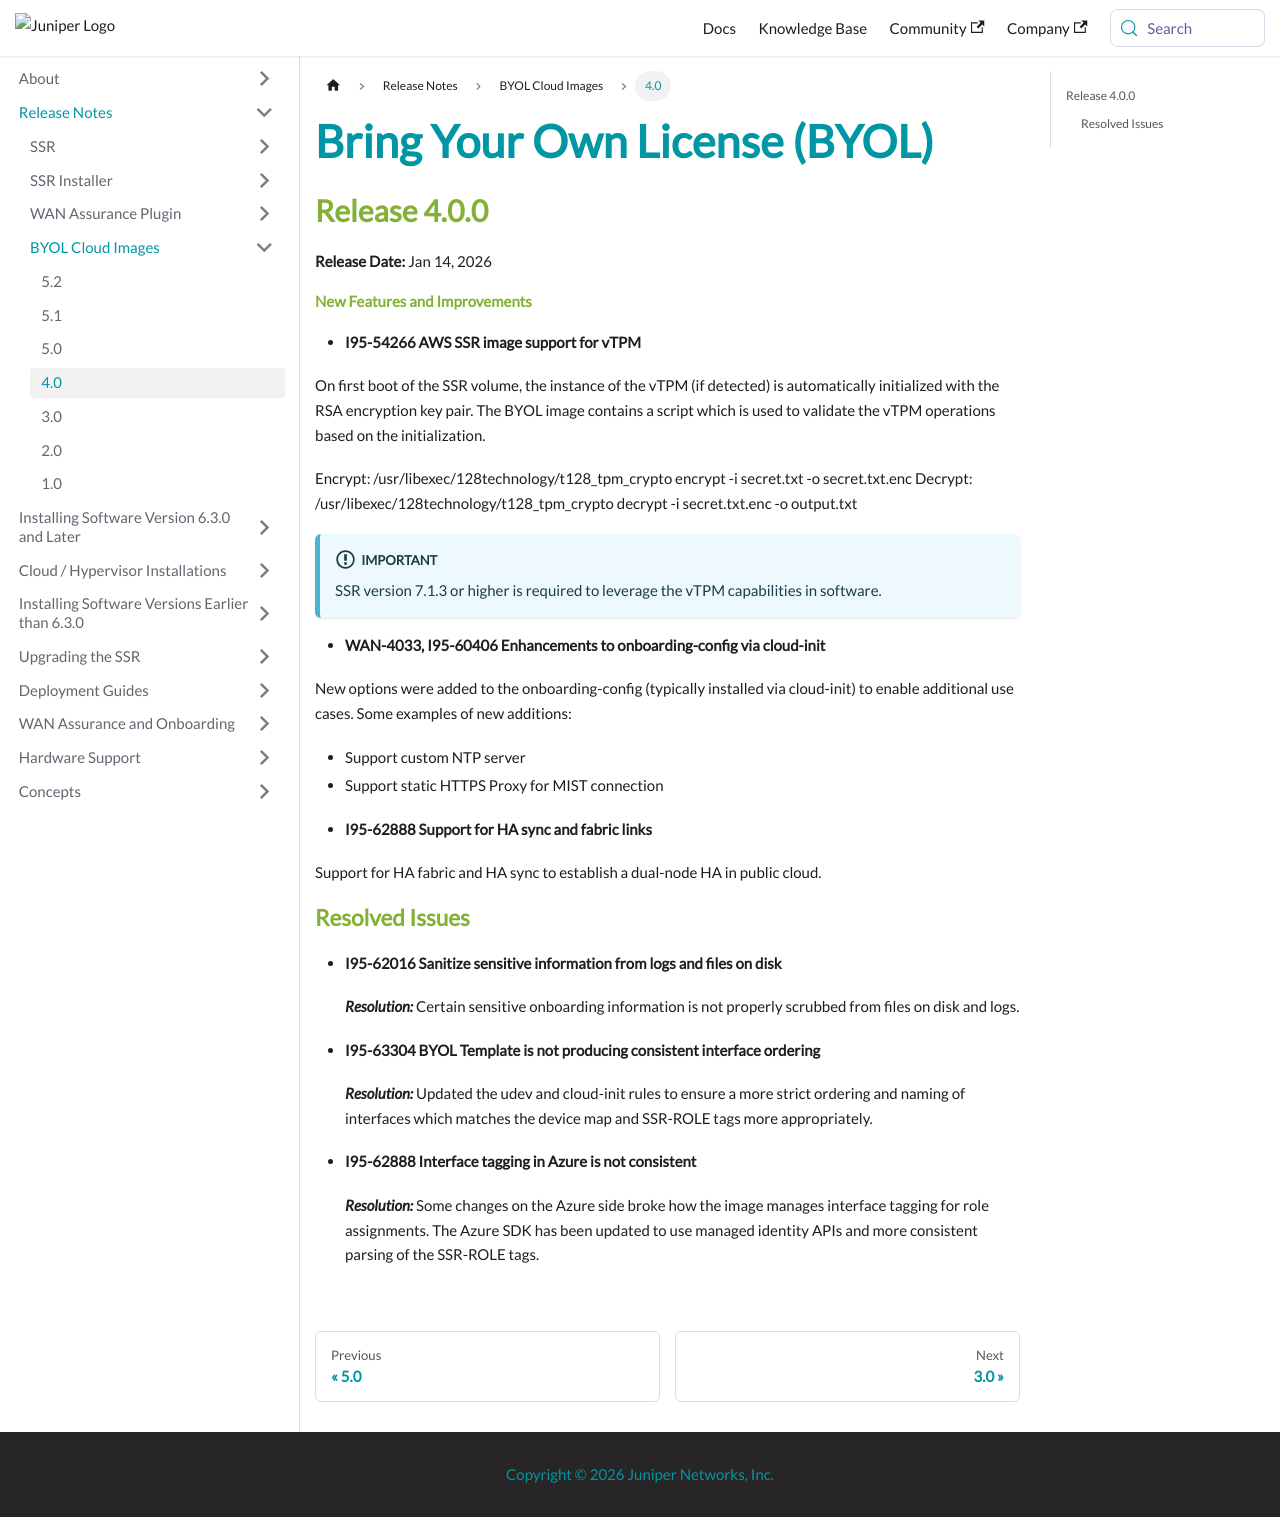

repository: 128technology/docs · page: docs/release_notes_byol_4.0/index.html · generator: docusaurus

---
title: Bring Your Own License (BYOL)
sidebar_label: '4.0'
---
## Release 4.0.0

**Release Date:** Jan 14, 2026

#### New Features and Improvements

- **I95-54266 AWS SSR image support for vTPM**

On first boot of the SSR volume, the instance of the vTPM (if detected) is automatically initialized with the RSA encryption key pair. The BYOL image contains a script which is used to validate the vTPM operations based on the initialization.

Encrypt: /usr/libexec/128technology/t128_tpm_crypto encrypt -i secret.txt -o secret.txt.enc
Decrypt: /usr/libexec/128technology/t128_tpm_crypto decrypt -i secret.txt.enc -o output.txt

:::important
SSR version 7.1.3 or higher is required to leverage the vTPM capabilities in software.
:::

- **WAN-4033, I95-60406 Enhancements to onboarding-config via cloud-init**

New options were added to the onboarding-config (typically installed via cloud-init) to enable additional use cases. Some examples of new additions:
 * Support custom NTP server
 * Support static HTTPS Proxy for MIST connection

- **I95-62888 Support for HA sync and fabric links**

Support for HA fabric and HA sync to establish a dual-node HA in public cloud.


### Resolved Issues

 - **I95-62016 Sanitize sensitive information from logs and files on disk**

    _**Resolution:**_ Certain sensitive onboarding information is not properly scrubbed from files on disk and logs.


 - **I95-63304 BYOL Template is not producing consistent interface ordering**

    _**Resolution:**_ Updated the udev and cloud-init rules to ensure a more strict ordering and naming of interfaces which matches the device map and SSR-ROLE tags more appropriately.


 - **I95-62888 Interface tagging in Azure is not consistent**

    _**Resolution:**_ Some changes on the Azure side broke how the image manages interface tagging for role assignments. The Azure SDK has been updated to use managed identity APIs and more consistent parsing of the SSR-ROLE tags.
